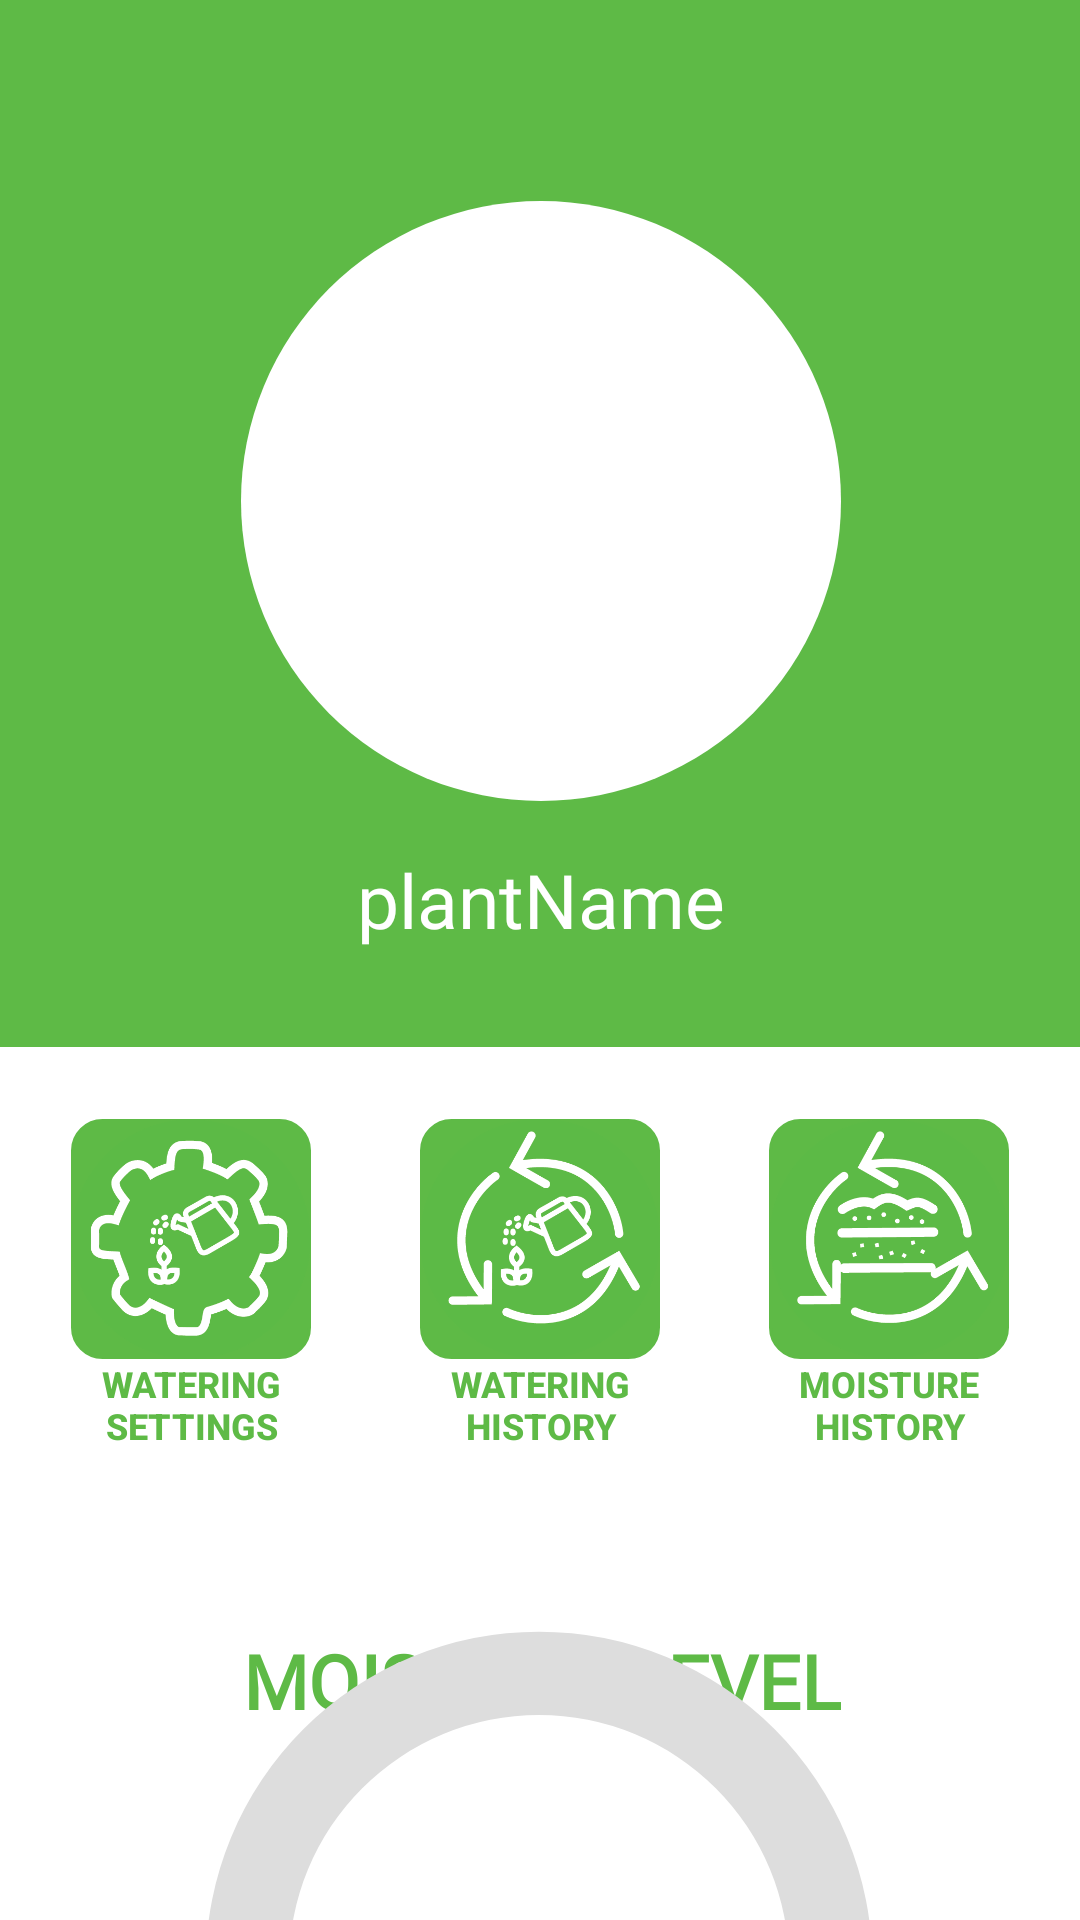

Android layout source for this screen:
<!-- AndroidManifest.xml: application theme Theme.Dbtry -->
<!-- res/layout/activity_plant_main.xml -->
<?xml version="1.0" encoding="utf-8"?>
<androidx.constraintlayout.widget.ConstraintLayout xmlns:android="http://schemas.android.com/apk/res/android"
    xmlns:app="http://schemas.android.com/apk/res-auto"
    xmlns:tools="http://schemas.android.com/tools"
    android:layout_width="match_parent"
    android:layout_height="match_parent"
    android:background="@color/white">

    <androidx.constraintlayout.widget.ConstraintLayout
        android:id="@+id/constraintLayout2"
        android:layout_width="410dp"
        android:layout_height="349dp"
        android:background="@color/theme_green"
        app:layout_constraintEnd_toEndOf="parent"
        app:layout_constraintStart_toStartOf="parent"
        app:layout_constraintTop_toTopOf="parent">

        <ImageView
            android:id="@+id/imagePlant"
            android:layout_width="200dp"
            android:layout_height="200dp"
            android:adjustViewBounds="false"
            app:layout_constraintBottom_toBottomOf="parent"
            app:layout_constraintEnd_toEndOf="parent"
            app:layout_constraintStart_toStartOf="parent"
            app:layout_constraintTop_toTopOf="parent"
            app:layout_constraintVertical_bias="0.45"
            tools:srcCompat="@tools:sample/avatars"
            android:background="@drawable/plant_image_shape"/>

        <TextView
            android:id="@+id/txtPlantName"
            android:layout_width="wrap_content"
            android:layout_height="wrap_content"
            android:fontFamily="@font/calistoga"
            android:text="plantName"
            android:textColor="@color/white"
            android:textSize="25sp"

            app:layout_constraintBottom_toBottomOf="parent"
            app:layout_constraintEnd_toEndOf="parent"
            app:layout_constraintStart_toStartOf="parent"
            app:layout_constraintTop_toBottomOf="@+id/imagePlant"
            app:layout_constraintVertical_bias="0.333" />

    </androidx.constraintlayout.widget.ConstraintLayout>

    <TextView
        android:id="@+id/textView4"
        android:layout_width="wrap_content"
        android:layout_height="wrap_content"
        android:layout_marginTop="60dp"
        android:fontFamily="@font/calistoga"
        android:text="@string/moisture_level"
        android:textColor="@color/theme_green"

        android:textSize="25sp"
        android:textStyle="bold"
        app:layout_constraintEnd_toEndOf="parent"
        app:layout_constraintHorizontal_bias="0.504"
        app:layout_constraintStart_toStartOf="parent"
        app:layout_constraintTop_toBottomOf="@+id/linearLayout" />


    <LinearLayout
        android:id="@+id/linearLayout"
        android:layout_width="349dp"
        android:layout_height="wrap_content"
        android:layout_marginTop="24dp"
        android:gravity="center"
        android:orientation="horizontal"
        android:weightSum="3"
        app:layout_constraintEnd_toEndOf="parent"
        app:layout_constraintStart_toStartOf="parent"
        app:layout_constraintTop_toBottomOf="@+id/constraintLayout2">


        <LinearLayout
            android:id="@+id/linearLayout1"
            android:layout_width="wrap_content"
            android:layout_height="wrap_content"
            android:gravity="center"
            android:orientation="vertical"
            app:layout_constraintEnd_toEndOf="parent"
            app:layout_constraintStart_toStartOf="parent"
            app:layout_constraintTop_toBottomOf="@+id/constraintLayout2">

            <androidx.constraintlayout.widget.ConstraintLayout
                android:layout_width="80dp"
                android:layout_height="80dp"
                android:layout_marginTop="0dp"
                android:background="@xml/plant_btn_options">

                <ImageView
                    android:id="@+id/btnWateringSettings"
                    android:layout_width="match_parent"
                    android:layout_height="match_parent"
                    android:text="Button"
                    app:layout_constraintBottom_toBottomOf="parent"
                    app:layout_constraintEnd_toEndOf="parent"
                    app:layout_constraintStart_toStartOf="parent"
                    app:layout_constraintTop_toTopOf="parent"
                    android:background="@drawable/btn_watering_settings"/>
            </androidx.constraintlayout.widget.ConstraintLayout>

            <TextView
                android:layout_width="match_parent"
                android:layout_height="30dp"
                android:fontFamily="sans-serif-medium"
                android:text="@string/watering"
                android:textAlignment="center"
                android:textColor="@color/theme_green"
                android:textSize="12sp"
                android:textStyle="bold"
                app:layout_constraintBottom_toBottomOf="parent"
                app:layout_constraintEnd_toEndOf="parent"
                app:layout_constraintStart_toStartOf="parent"
                app:layout_constraintTop_toTopOf="parent"
                app:layout_constraintVertical_bias="0.901" />

        </LinearLayout>

        <Space
            android:layout_width="0dp"
            android:layout_height="0dp"
            android:layout_weight="1" />

        <LinearLayout
            android:id="@+id/linearLayout2"
            android:layout_width="wrap_content"
            android:layout_height="wrap_content"
            android:gravity="center"
            android:orientation="vertical"
            app:layout_constraintEnd_toEndOf="parent"
            app:layout_constraintStart_toStartOf="parent"
            app:layout_constraintTop_toBottomOf="@+id/constraintLayout2">

            <androidx.constraintlayout.widget.ConstraintLayout
                android:layout_width="80dp"
                android:layout_height="80dp"
                android:layout_marginTop="0dp"
                android:background="@xml/plant_btn_options">

                <ImageView
                    android:id="@+id/btnWateringHistory"
                    android:layout_width="match_parent"
                    android:layout_height="match_parent"
                    android:text="Button"
                    app:layout_constraintBottom_toBottomOf="parent"
                    app:layout_constraintEnd_toEndOf="parent"
                    app:layout_constraintStart_toStartOf="parent"
                    app:layout_constraintTop_toTopOf="parent"
                    android:background="@drawable/btn_watering_history"/>
            </androidx.constraintlayout.widget.ConstraintLayout>

            <TextView
                android:layout_width="80dp"
                android:layout_height="wrap_content"
                android:fontFamily="sans-serif-medium"
                android:text="@string/watering_history"
                android:textAlignment="center"
                android:textColor="@color/theme_green"
                android:textSize="12sp"
                android:textStyle="bold"
                app:layout_constraintBottom_toBottomOf="parent"
                app:layout_constraintEnd_toEndOf="parent"
                app:layout_constraintStart_toStartOf="parent"
                app:layout_constraintTop_toTopOf="parent"
                app:layout_constraintVertical_bias="0.901" />

        </LinearLayout>

        <Space
            android:layout_width="0dp"
            android:layout_height="0dp"
            android:layout_weight="1" />

        <LinearLayout
            android:id="@+id/linearLayout3"
            android:layout_width="wrap_content"
            android:layout_height="wrap_content"
            android:gravity="center"
            android:orientation="vertical"
            app:layout_constraintEnd_toEndOf="parent"
            app:layout_constraintStart_toStartOf="parent"
            app:layout_constraintTop_toBottomOf="@+id/constraintLayout2">

            <androidx.constraintlayout.widget.ConstraintLayout
                android:layout_width="80dp"
                android:layout_height="80dp"
                android:layout_marginTop="0dp"
                android:background="@xml/plant_btn_options">

                <ImageView
                    android:id="@+id/btnMoistureHistory"
                    android:layout_width="match_parent"
                    android:layout_height="match_parent"
                    android:text="Button"
                    app:layout_constraintBottom_toBottomOf="parent"
                    app:layout_constraintEnd_toEndOf="parent"
                    app:layout_constraintStart_toStartOf="parent"
                    app:layout_constraintTop_toTopOf="parent"
                    android:background="@drawable/btn_moisture_history" />
            </androidx.constraintlayout.widget.ConstraintLayout>

            <TextView
                android:layout_width="80dp"
                android:layout_height="wrap_content"
                android:fontFamily="sans-serif-medium"
                android:text="@string/moisture_history"
                android:textAlignment="center"
                android:textColor="@color/theme_green"
                android:textSize="12sp"
                android:textStyle="bold"
                app:layout_constraintBottom_toBottomOf="parent"
                app:layout_constraintEnd_toEndOf="parent"
                app:layout_constraintStart_toStartOf="parent"
                app:layout_constraintTop_toTopOf="parent"
                app:layout_constraintVertical_bias="0.901" />

        </LinearLayout>

</LinearLayout>

    <ProgressBar
        android:id="@+id/progressMoisture"
        android:layout_width="250dp"
        android:layout_height="250dp"
        android:indeterminateOnly="false"
        android:progressDrawable="@drawable/moisture_circle_indicator"
        app:layout_constraintBottom_toBottomOf="parent"
        app:layout_constraintEnd_toEndOf="parent"
        app:layout_constraintHorizontal_bias="0.498"
        app:layout_constraintStart_toStartOf="parent"
        app:layout_constraintTop_toBottomOf="@+id/textView4"
        app:layout_constraintVertical_bias="0.252" />

    <TextView
        android:id="@+id/txtMoisture"
        android:layout_width="wrap_content"
        android:layout_height="wrap_content"
        android:fontFamily="sans-serif-medium"
        android:text="100%"
        android:textColor="#999999"
        android:textSize="35sp"
        app:layout_constraintBottom_toBottomOf="@+id/progressMoisture"
        app:layout_constraintEnd_toEndOf="@+id/progressMoisture"
        app:layout_constraintHorizontal_bias="0.509"
        app:layout_constraintStart_toStartOf="@+id/progressMoisture"
        app:layout_constraintTop_toTopOf="@+id/progressMoisture"
        app:layout_constraintVertical_bias="0.502" />

</androidx.constraintlayout.widget.ConstraintLayout>
<!-- resources referenced by this layout -->
<resources>
  <color name="theme_green">#5EBA46</color>
  <color name="white">#FFFFFFFF</color>
  <!-- drawable btn_moisture_history: png bitmap (drawable, 26852 bytes) -->
  <!-- drawable btn_watering_history: png bitmap (drawable, 29641 bytes) -->
  <!-- drawable btn_watering_settings: png bitmap (drawable, 30849 bytes) -->
  <!-- drawable moisture_circle_indicator (drawable) -->
  <?xml version="1.0" encoding="utf-8"?>
  <layer-list xmlns:android="http://schemas.android.com/apk/res/android">
      <item>
          <shape
              android:shape="ring"
              android:thicknessRatio="9"
              android:useLevel="false">
              <solid android:color="@color/light_gray_circle" />
          </shape>
      </item>
      <item>
          <rotate
              android:fromDegrees="270"
              android:toDegrees="270">
              <shape
                  android:shape="ring"
                  android:thicknessRatio="9"
                  android:useLevel="true">
                  <solid android:color="@color/watering_circle" />
              </shape>
          </rotate>
      </item>
  </layer-list>
  <!-- drawable plant_image_shape (drawable) -->
  <shape xmlns:android="http://schemas.android.com/apk/res/android">
      <solid android:color="#FFFFFFFF" /> 
      <corners android:radius="250dp" /> 
  </shape>
  <string name="moisture_history">MOISTURE HISTORY</string>
  <string name="moisture_level">MOISTURE LEVEL</string>
  <string name="watering">WATERING SETTINGS</string>
  <string name="watering_history">WATERING HISTORY</string>
  <style name="Theme.Dbtry" parent="Theme.MaterialComponents.DayNight.NoActionBar">
          
          <item name="colorPrimary">@color/purple_500</item>
          <item name="colorPrimaryVariant">@color/purple_700</item>
          <item name="colorOnPrimary">@color/white</item>
          
          <item name="colorSecondary">@color/teal_200</item>
          <item name="colorSecondaryVariant">@color/teal_700</item>
          <item name="colorOnSecondary">@color/black</item>
          
          <item name="android:statusBarColor">?attr/colorPrimaryVariant</item>
          
      </style>
  <color name="light_gray_circle">#dddddd</color>
  <color name="watering_circle">#48CFE6</color>
  <color name="purple_500">#FF6200EE</color>
  <color name="purple_700">#FF3700B3</color>
  <color name="teal_200">#FFFFFFFF</color>
  <color name="teal_700">#dddddd</color>
  <color name="black">#FF000000</color>
</resources>
